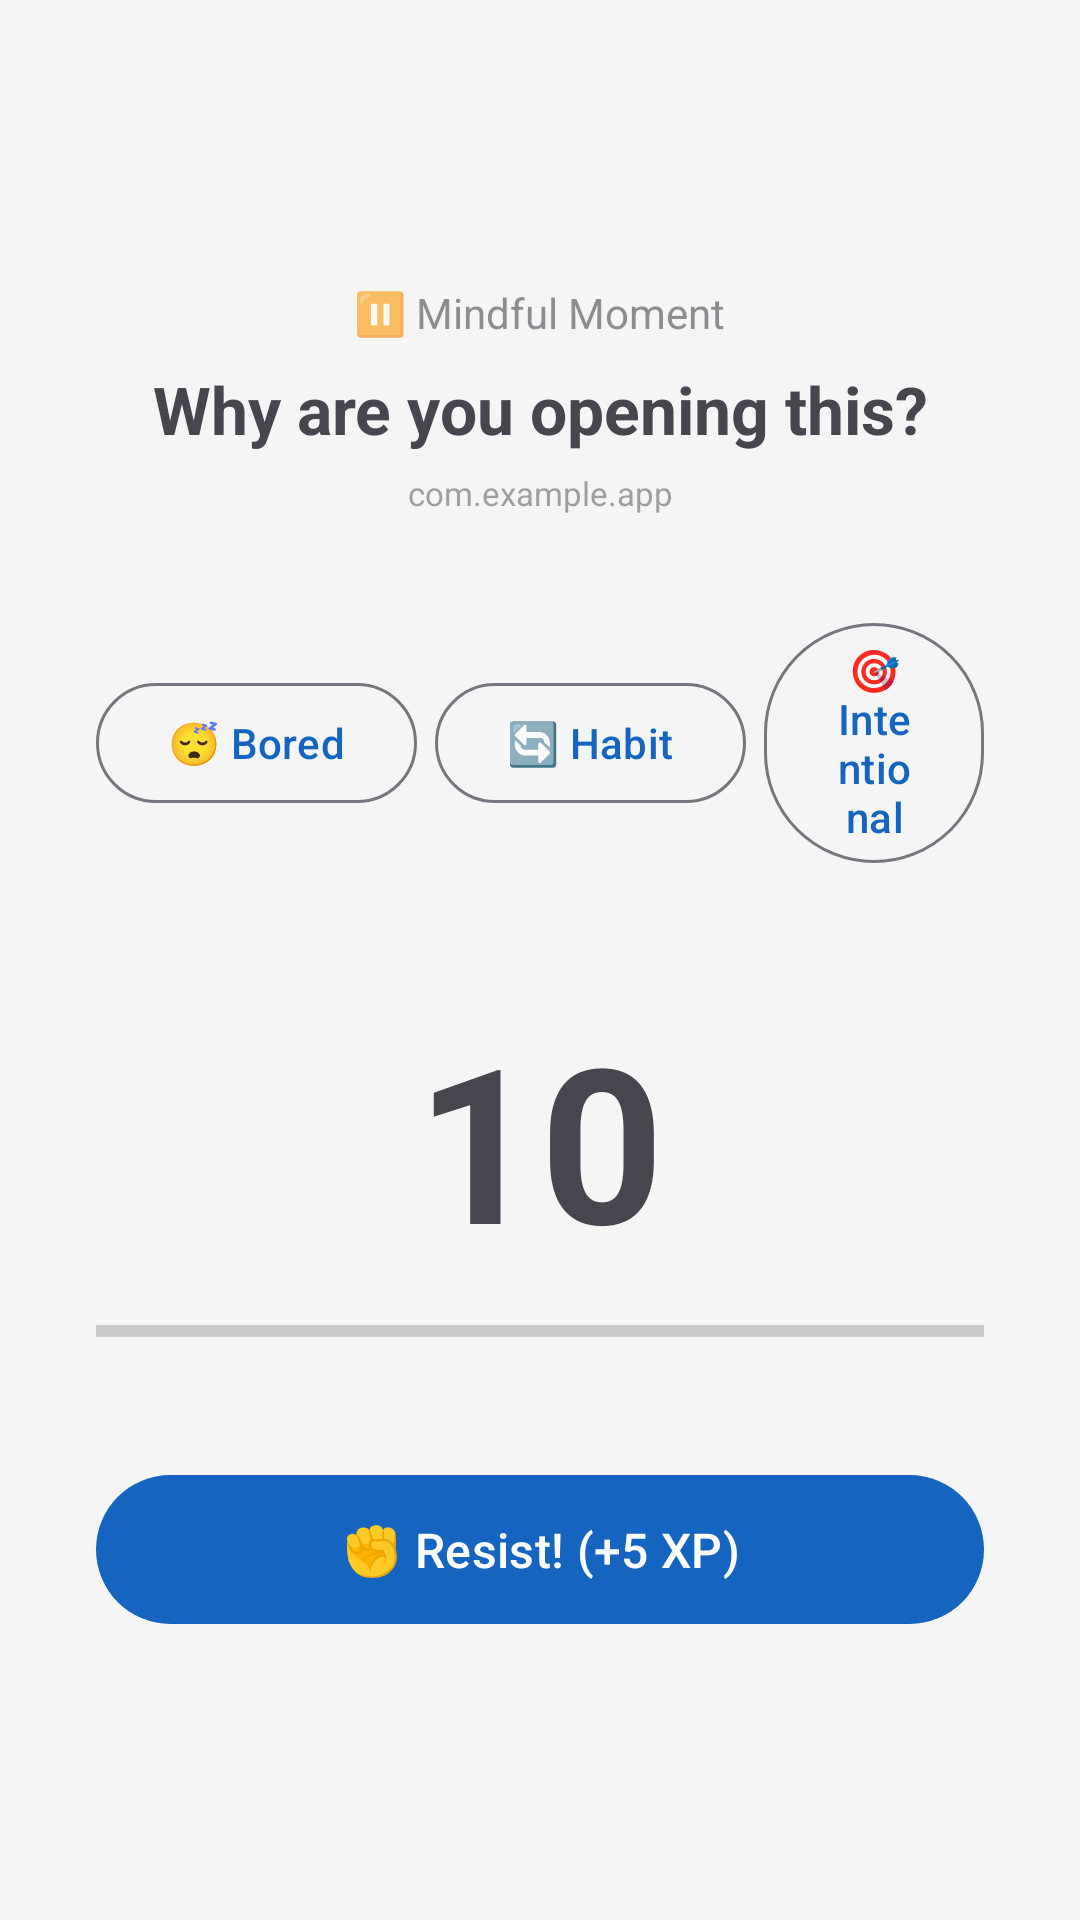

Produce the Android XML layout that renders to this screen, including the resource entries it uses.
<!-- AndroidManifest.xml: activity theme Theme.Focus.Overlay -->
<!-- res/layout/activity_delay_gate.xml -->
<?xml version="1.0" encoding="utf-8"?>
<LinearLayout
    xmlns:android="http://schemas.android.com/apk/res/android"
    android:layout_width="match_parent"
    android:layout_height="match_parent"
    android:orientation="vertical"
    android:gravity="center"
    android:padding="32dp"
    android:background="@color/delay_gate_background">

    <TextView
        android:layout_width="wrap_content"
        android:layout_height="wrap_content"
        android:text="⏸ Mindful Moment"
        android:textSize="14sp"
        android:alpha="0.6"
        android:layout_marginBottom="8dp" />

    <TextView
        android:id="@+id/text_title"
        android:layout_width="match_parent"
        android:layout_height="wrap_content"
        android:text="Why are you opening this?"
        android:textSize="22sp"
        android:textStyle="bold"
        android:gravity="center"
        android:layout_marginBottom="6dp" />

    <TextView
        android:id="@+id/text_package_name"
        android:layout_width="match_parent"
        android:layout_height="wrap_content"
        android:text="com.example.app"
        android:textSize="11sp"
        android:alpha="0.5"
        android:gravity="center"
        android:layout_marginBottom="32dp" />

    <LinearLayout
        android:layout_width="match_parent"
        android:layout_height="wrap_content"
        android:orientation="horizontal"
        android:gravity="center"
        android:layout_marginBottom="40dp">

        <com.google.android.material.button.MaterialButton
            android:id="@+id/button_bored"
            android:layout_width="wrap_content"
            android:layout_height="wrap_content"
            android:text="😴 Bored"
            android:layout_marginEnd="6dp"
            style="@style/Widget.Material3.Button.OutlinedButton" />

        <com.google.android.material.button.MaterialButton
            android:id="@+id/button_habit"
            android:layout_width="wrap_content"
            android:layout_height="wrap_content"
            android:text="🔄 Habit"
            android:layout_marginEnd="6dp"
            style="@style/Widget.Material3.Button.OutlinedButton" />

        <com.google.android.material.button.MaterialButton
            android:id="@+id/button_intentional"
            android:layout_width="wrap_content"
            android:layout_height="wrap_content"
            android:text="🎯 Intentional"
            style="@style/Widget.Material3.Button.OutlinedButton" />

    </LinearLayout>

    <TextView
        android:id="@+id/text_countdown"
        android:layout_width="wrap_content"
        android:layout_height="wrap_content"
        android:text="10"
        android:textSize="72sp"
        android:textStyle="bold"
        android:layout_marginBottom="12dp" />

    <ProgressBar
        android:id="@+id/progress_countdown"
        style="?android:attr/progressBarStyleHorizontal"
        android:layout_width="match_parent"
        android:layout_height="8dp"
        android:max="100"
        android:progress="0"
        android:layout_marginBottom="40dp" />

    <com.google.android.material.button.MaterialButton
        android:id="@+id/button_resist"
        android:layout_width="match_parent"
        android:layout_height="wrap_content"
        android:text="✊ Resist! (+5 XP)"
        android:textSize="16sp"
        android:padding="14dp" />

</LinearLayout>
<!-- resources referenced by this layout -->
<resources>
  <color name="delay_gate_background">#FFF5F5F5</color>
  <style name="Theme.Focus.Overlay" parent="Theme.Focus">
          <item name="android:windowBackground">@color/delay_gate_background</item>
          <item name="android:windowIsTranslucent">false</item>
          <item name="android:windowAnimationStyle">@style/Animation.AppCompat.Dialog</item>
      </style>
  <style name="Theme.Focus" parent="Theme.Material3.DayNight.NoActionBar">
          <item name="colorPrimary">@color/focus_primary</item>
          <item name="colorPrimaryContainer">@color/focus_primary_variant</item>
          <item name="colorSecondary">@color/focus_secondary</item>
          <item name="colorOnPrimary">@color/white</item>
          <item name="colorOnSecondary">@color/white</item>
      </style>
  <color name="focus_primary">#FF1565C0</color>
  <color name="focus_primary_variant">#FF003C8F</color>
  <color name="focus_secondary">#FF2E7D32</color>
  <color name="white">#FFFFFFFF</color>
</resources>
